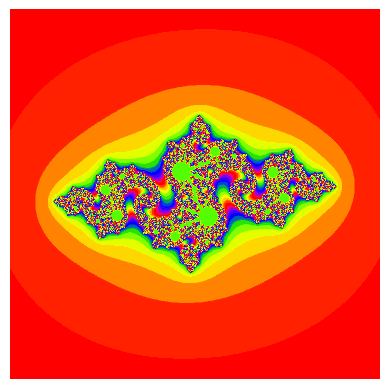

Write Python code to recreate this figure.
# [redacted]

# Julia fractal: a subset of julia fractal. While generating a julia fractal, we changed the values of C and with 
# Z0 = 0. But for generating a Julia fractal the value of C is kept constant throughout the execution and Z is varied. 
# For different values of C, different Julia fractals are formed.

# Libraries
import numpy as np
import matplotlib.pyplot as plt

# Function
def julia(n_rows, n_columns, iterations, cx, cy):
    x_cor=np.linspace(-2, 2, n_rows)
    y_cor=np.linspace(-2, 2, n_columns)
    x_len=len(x_cor)
    y_len=len(y_cor)
    output=np.zeros((x_len, y_len))
    c=complex(cx, cy) 
    for i in range(x_len):
        for j in range(y_len):
            z=complex(x_cor[i], y_cor[j])
            count=0
            for k in range(iterations):
                z=(z*z)+c
                count+=1
                if(abs(z)>4):
                    break
            output[i, j]=count
            print((i/x_len)*100, "%"+" completed")
    print(output)
    plt.imshow(output.T, cmap="prism")
    plt.axis("off")
    plt.show()

# Execution
julia(1000, 1000, 120, -0.8, 0.156)